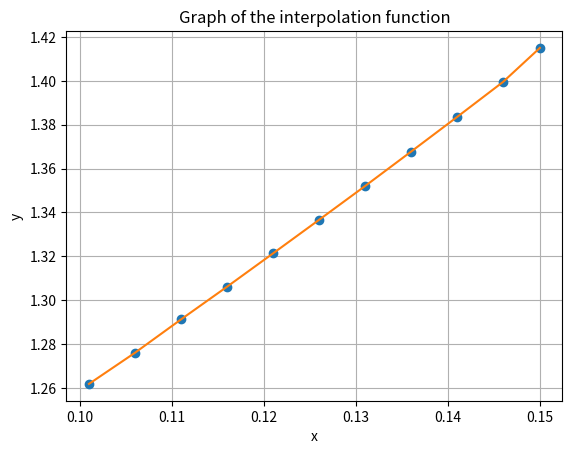

Here is the Python script that generated this plot:
import numpy as np
from math import factorial
import matplotlib.pyplot as plt
x=[0.101, 0.106, 0.111, 0.116, 0.121, 0.126, 0.131, 0.136, 0.141, 0.146, 0.150]
y=[1.2618, 1.276, 1.2912, 1.3061, 1.3213, 1.3366, 1.3520, 1.3677, 1.3835, 1.3995, 1.415]
h = x[1] - x[0]
x1=0.1
x2=0.13
q=(x1 - x[0])/h
q1 = (x2-x[-1])/h

def n(y,j):
  mas=[]
  for i in range(len(y)):
      mas.append(y[i] - y[i-1])
  mas.pop(0)
  if j == 1:
      return mas
  else:
      j-=1
  return n(mas, j)

s_1 = y[0]+q*n(y,1)[0]+q*(q-1)*n(y,2)[0]/factorial(2)
s_2 = q*(q-1)*(q-2)*n(y,3)[0]/factorial(3)
s_3 = q*(q-1)*(q-2)*(q-3)*n(y,4)[0]/factorial(4)
s_4 = q*(q-1)*(q-2)*(q-3)*(q-4)*n(y,5)[0]/factorial(5)
n_1 = s_1 + s_2 + s_3 + s_4
print ('The value of a function at a point x1=', x1, 'using Newton*s First Interpolation Formula',
round(n_1,5))

p_1 = y[-1] + q1 * n(y,1)[-2] + q1 * (q1 + 1) * n(y,2)[-3] / factorial(2)
p_2 = q1 * (q1 + 1) * (q1 + 2) * n(y,3)[-1] / factorial(3)
p_3 = q1 * (q1 + 1) * (q1 + 2) * (q1 + 3) * n(y,4)[-1] / factorial(4)
p_4 = q1 * (q1 + 1) * (q1 + 2) * (q1 + 3) * (q1 + 4) * n(y,5)[-1] / factorial(5)
n_2 = p_1 + p_2 + p_3 + p_4
print ('The value of a function at a point x2=', x2, 'using Newton*s Second Interpolation Formula',
round(n_2,5))

x_1 = np.linspace(np.min(x), np.max(x))
y_1 = np.interp(x_1, x, y)
plt.plot(x, y, 'o', x_1, y_1)
plt.title('Graph of the interpolation function')
plt.xlabel('x')
plt.ylabel('y')
plt.grid()
plt.show()
